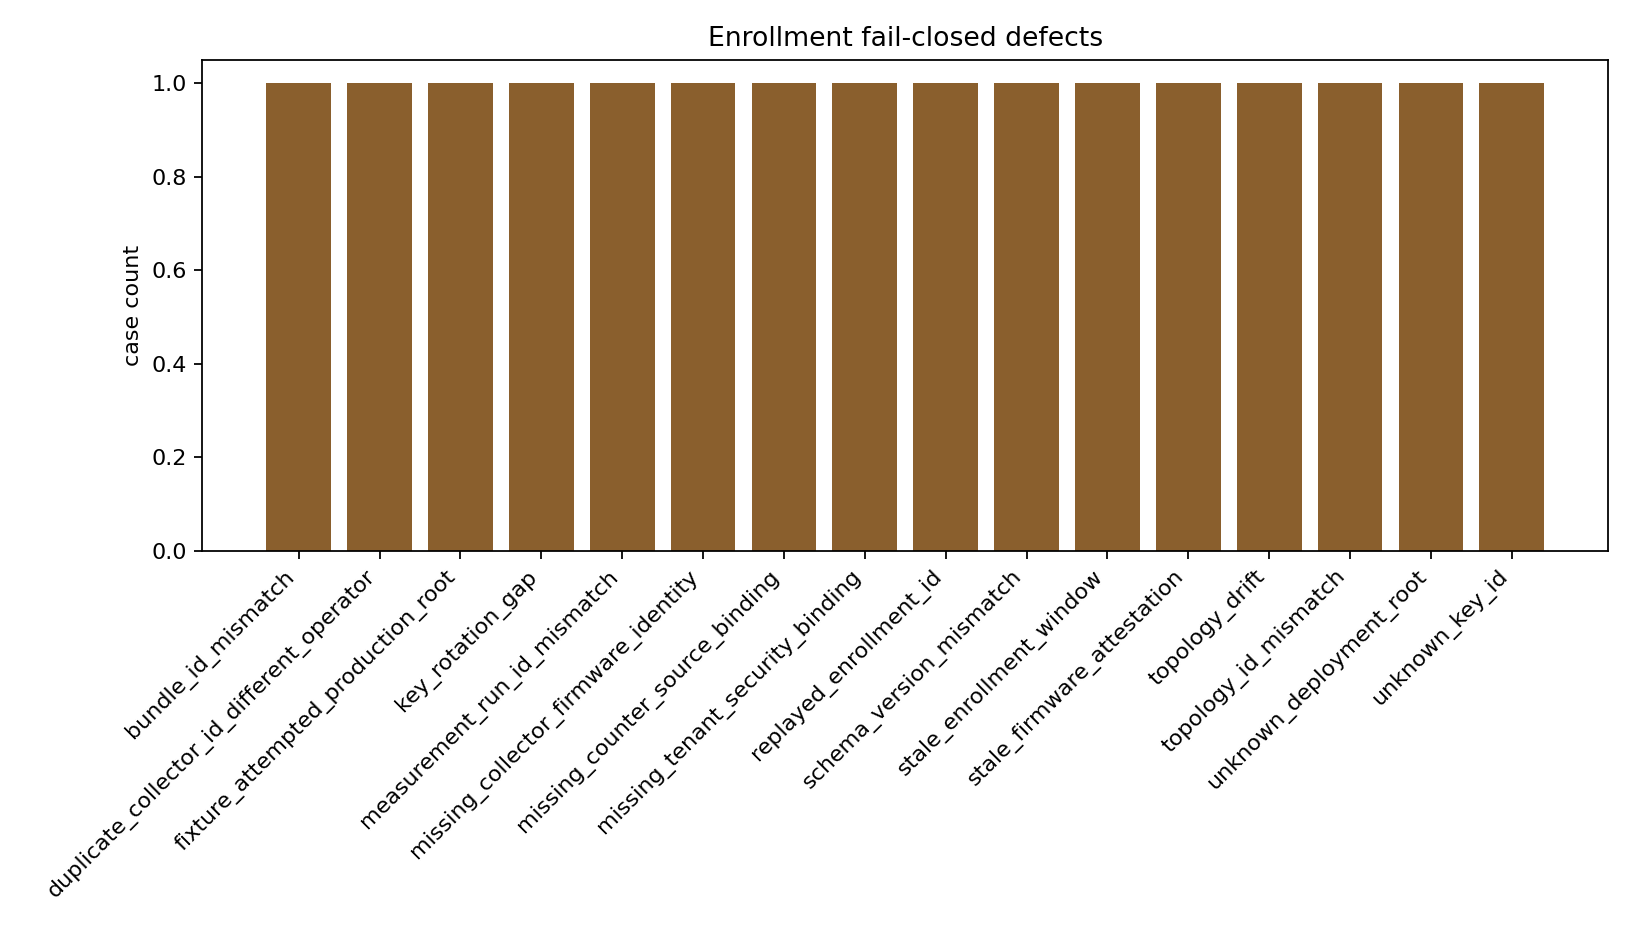

The file beside this chart, header and first rows:
blocked_reason, case_count, fail_closed, pre_gatechain_block
bundle_id_mismatch, 1, true, true
duplicate_collector_id_different_operato…, 1, true, true
fixture_attempted_production_root, 1, true, true
key_rotation_gap, 1, true, true
measurement_run_id_mismatch, 1, true, true
missing_collector_firmware_identity, 1, true, true
missing_counter_source_binding, 1, true, true
missing_tenant_security_binding, 1, true, true
replayed_enrollment_id, 1, true, true
schema_version_mismatch, 1, true, true
stale_enrollment_window, 1, true, true
stale_firmware_attestation, 1, true, true
topology_drift, 1, true, true
topology_id_mismatch, 1, true, true
unknown_deployment_root, 1, true, true
unknown_key_id, 1, true, true
